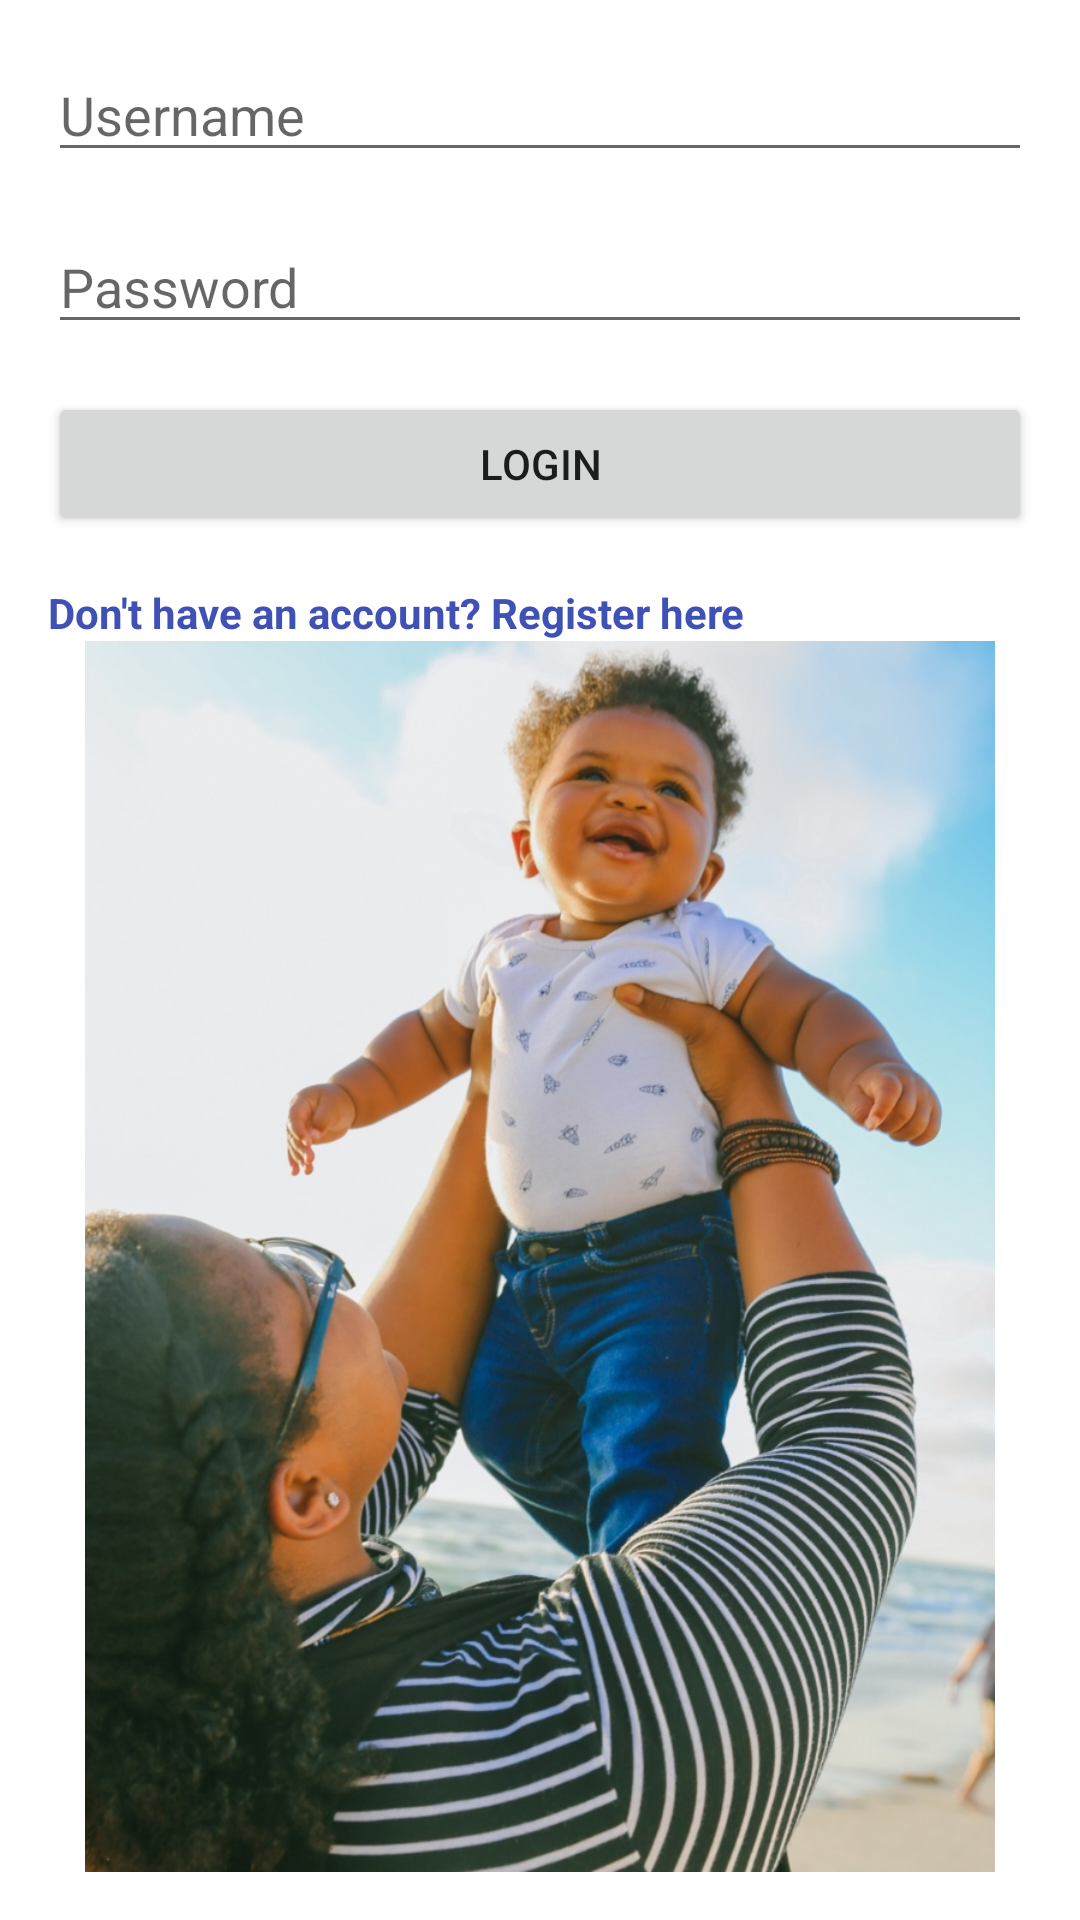

Produce the Android XML layout that renders to this screen, including the resource entries it uses.
<!-- AndroidManifest.xml: application theme Theme.CHILDHEALTH -->
<!-- res/layout/activity_login.xml -->
<LinearLayout xmlns:android="http://schemas.android.com/apk/res/android"
    xmlns:tools="http://schemas.android.com/tools"
    android:layout_width="match_parent"
    android:layout_height="match_parent"
    android:orientation="vertical"
    android:padding="16dp"
    tools:context=".LoginActivity">

    
    <EditText
        android:id="@+id/et_username"
        android:layout_width="match_parent"
        android:layout_height="wrap_content"
        android:hint="Username"
        android:inputType="text" />

    
    <EditText
        android:id="@+id/et_password"
        android:layout_width="match_parent"
        android:layout_height="wrap_content"
        android:layout_marginTop="16dp"
        android:hint="Password"
        android:inputType="textPassword" />

    
    <Button
        android:layout_width="match_parent"
        android:layout_height="wrap_content"
        android:layout_marginTop="16dp"
        android:onClick="loginUser"
        android:text="Login" />

    
    <TextView
        android:layout_width="match_parent"
        android:layout_height="wrap_content"
        android:layout_marginTop="16dp"
        android:onClick="openRegistration"
        android:text="Don't have an account? Register here"
        android:textColor="@color/colorPrimary"
        android:textStyle="bold" />

    
    <ImageView
        android:layout_width="match_parent"
        android:layout_height="wrap_content"
        android:src="@drawable/bb"
        android:scaleType="fitCenter"/> 
    android:scaleType="fitCenter" />

</LinearLayout>
<!-- resources referenced by this layout -->
<resources>
  <color name="colorPrimary">#3F51B5</color>
  <!-- drawable bb: jpg bitmap (drawable-v24, 366247 bytes) -->
  <style name="Theme.CHILDHEALTH" parent="Theme.MaterialComponents.DayNight.DarkActionBar">
          
          <item name="colorPrimary">@color/purple_500</item>
          <item name="colorPrimaryVariant">@color/purple_700</item>
          <item name="colorOnPrimary">@color/white</item>
          
          <item name="colorSecondary">@color/teal_200</item>
          <item name="colorSecondaryVariant">@color/teal_700</item>
          <item name="colorOnSecondary">@color/black</item>
          
          <item name="android:statusBarColor" tools:targetApi="l">?attr/colorPrimaryVariant</item>
          
      </style>
  <color name="purple_500">#FF6200EE</color>
  <color name="purple_700">#FF3700B3</color>
  <color name="white">#FFFFFFFF</color>
  <color name="teal_200">#FF03DAC5</color>
  <color name="teal_700">#FF018786</color>
  <color name="black">#FF000000</color>
</resources>
